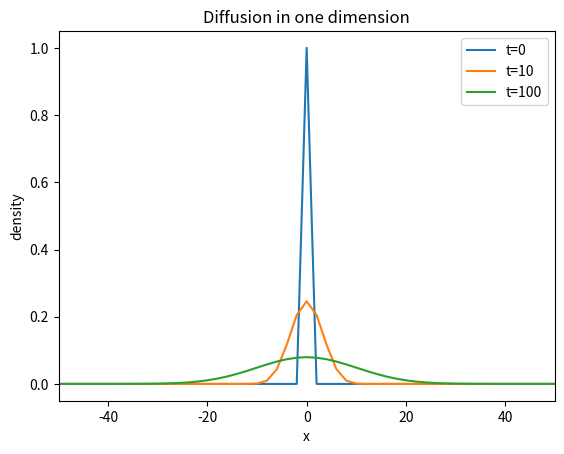

Write the Python code that produced this figure.
import numpy as np
import matplotlib.pyplot as plt
from copy import deepcopy

def density(t_end):

    x = list(np.linspace(-50,50,101))
    d = list(np.zeros(50)) + list(np.ones(1)) + list(np.zeros(50))
    d1 = deepcopy(d)

    for i in range(t_end):
        for j in range(101):
            if j==0 or j==100:
                pass
            else:
                d[j] = 0.5* (d1[j+1] + d1[j-1])
        d1 = deepcopy(d)

    for i in range(101):
        if i==0 or i==100:
            pass
        else:
            if d[i]==0:
                d[i] = 0.5*(d1[i+1] + d1[i-1])
    return x, d

x1, d1 = density(0)[0], density(0)[1]
x2, d2 = density(10)[0], density(10)[1]
x3, d3 = density(100)[0], density(100)[1]

plt.plot(x1,d1,label='t=0')
plt.plot(x2,d2,label='t=10')
plt.plot(x3,d3,label='t=100')

plt.xlabel('x')
plt.ylabel('density')
plt.title('Diffusion in one dimension')
plt.xlim(-50,50)
plt.legend()

plt.show()

        
    

    
